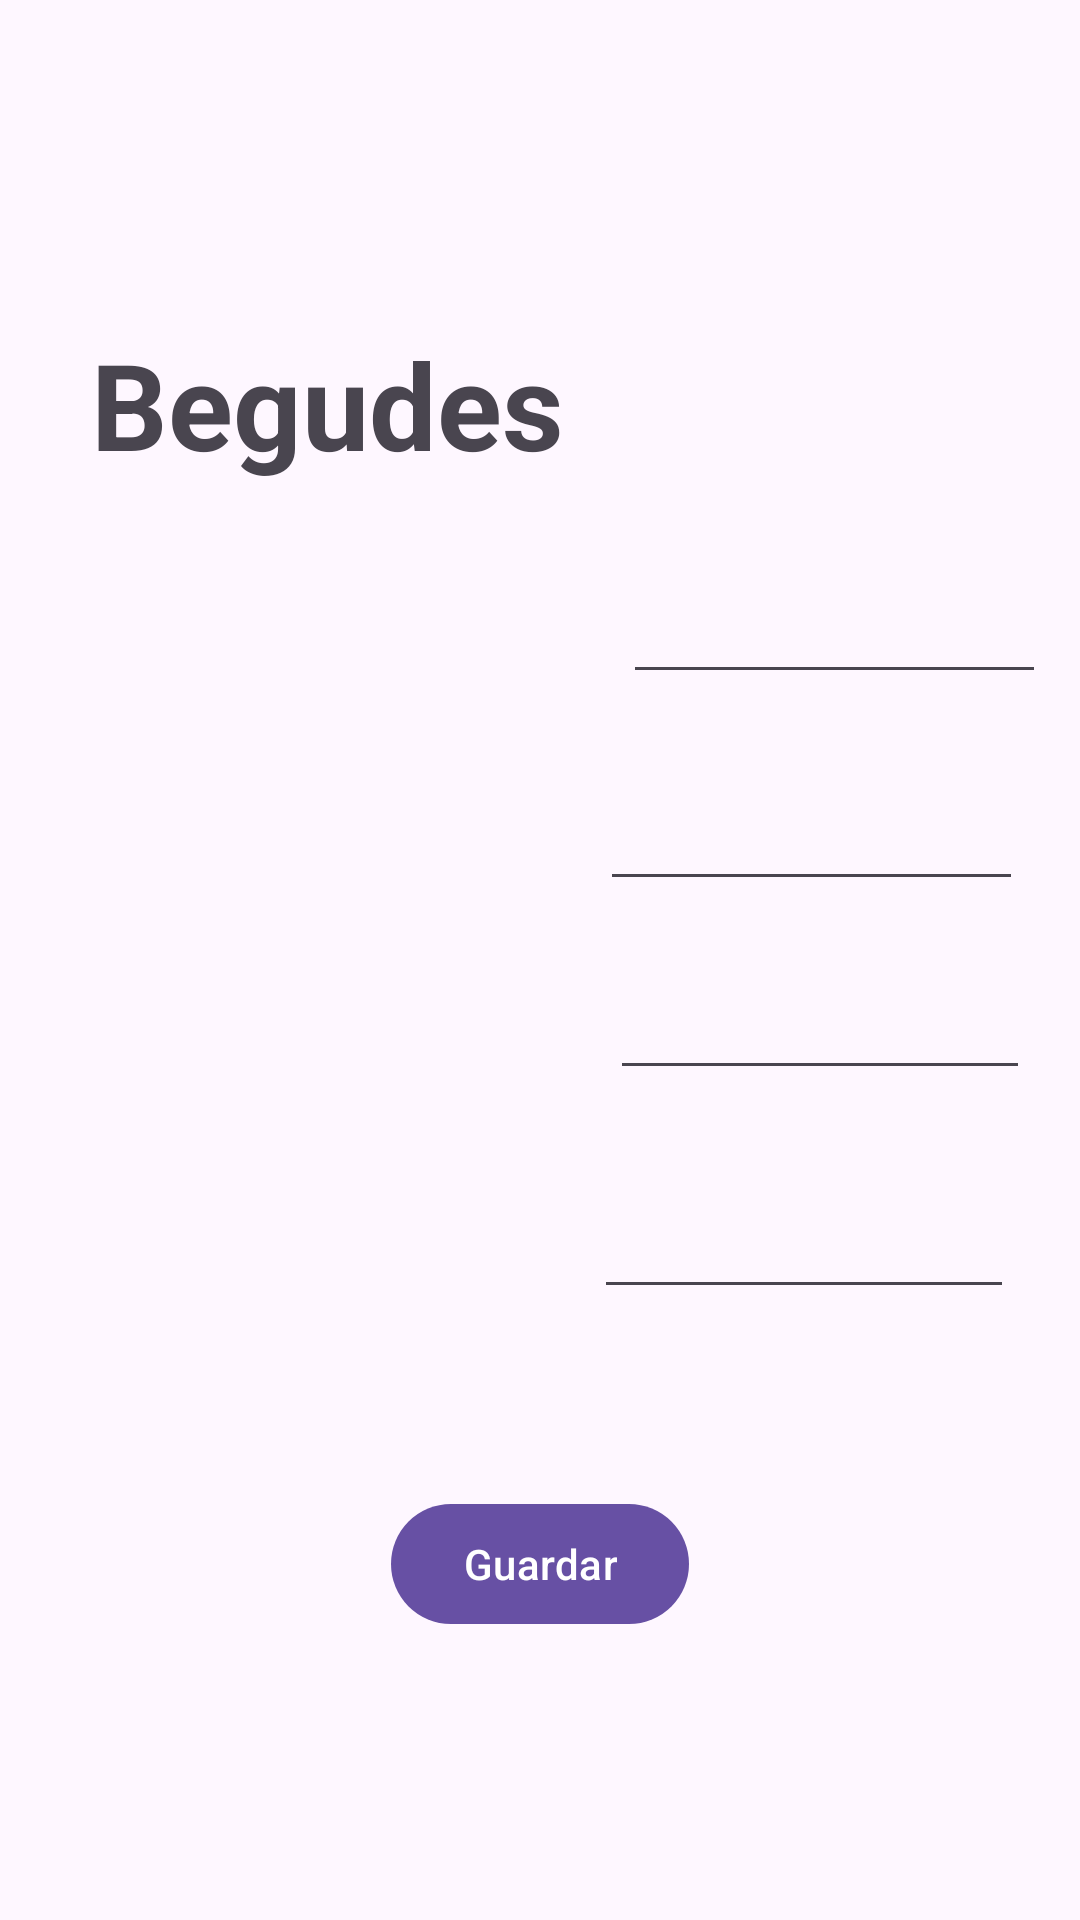

Write the Android layout XML for this screen, with the resource values it uses.
<!-- AndroidManifest.xml: application theme Theme.ProjecteCafeteria -->
<!-- res/layout/fragment_begudes.xml -->
<?xml version="1.0" encoding="utf-8"?>
<layout>


<FrameLayout xmlns:android="http://schemas.android.com/apk/res/android"
    xmlns:app="http://schemas.android.com/apk/res-auto"
    xmlns:tools="http://schemas.android.com/tools"
    android:layout_width="match_parent"
    android:layout_height="match_parent"
    tools:context=".Home.Begudes.BegudesFragment">

    
    <androidx.constraintlayout.widget.ConstraintLayout
        android:layout_width="match_parent"
        android:layout_height="match_parent">

        <TextView
            android:id="@+id/textViewProd1"
            android:layout_width="97dp"
            android:layout_height="29dp"
            android:layout_marginTop="36dp"
            android:text=""
            android:textSize="20sp"
            app:layout_constraintEnd_toEndOf="parent"
            app:layout_constraintHorizontal_bias="0.158"
            app:layout_constraintStart_toStartOf="parent"
            app:layout_constraintTop_toBottomOf="@+id/textView5" />

        <TextView
            android:id="@+id/textView5"
            android:layout_width="wrap_content"
            android:layout_height="wrap_content"
            android:layout_marginTop="108dp"
            android:text="Begudes"
            android:textSize="40sp"
            android:textStyle="bold"
            app:layout_constraintEnd_toEndOf="parent"
            app:layout_constraintHorizontal_bias="0.15"
            app:layout_constraintStart_toStartOf="parent"
            app:layout_constraintTop_toTopOf="parent" />

        <TextView
            android:id="@+id/textViewProd4"
            android:layout_width="wrap_content"
            android:layout_height="wrap_content"
            android:layout_marginTop="248dp"
            android:text=""
            android:textSize="20sp"
            app:layout_constraintEnd_toEndOf="parent"
            app:layout_constraintHorizontal_bias="0.151"
            app:layout_constraintStart_toStartOf="parent"
            app:layout_constraintTop_toBottomOf="@+id/textView5" />

        <TextView
            android:id="@+id/textViewProd2"
            android:layout_width="wrap_content"
            android:layout_height="wrap_content"
            android:layout_marginTop="112dp"
            android:text=""
            android:textSize="20sp"
            app:layout_constraintEnd_toEndOf="parent"
            app:layout_constraintHorizontal_bias="0.145"
            app:layout_constraintStart_toStartOf="parent"
            app:layout_constraintTop_toBottomOf="@+id/textView5" />

        <TextView
            android:id="@+id/textViewProd3"
            android:layout_width="wrap_content"
            android:layout_height="wrap_content"
            android:layout_marginTop="176dp"
            android:text=""
            android:textSize="20sp"
            app:layout_constraintEnd_toEndOf="parent"
            app:layout_constraintHorizontal_bias="0.131"
            app:layout_constraintStart_toStartOf="parent"
            app:layout_constraintTop_toBottomOf="@+id/textView5" />

        <EditText
            android:id="@+id/editTextNumber1"
            android:layout_width="141dp"
            android:layout_height="42dp"
            android:layout_marginTop="28dp"
            android:ems="10"
            android:inputType="number"
            android:text=""
            app:layout_constraintEnd_toEndOf="parent"
            app:layout_constraintHorizontal_bias="0.859"
            app:layout_constraintStart_toEndOf="@+id/textViewProd1"
            app:layout_constraintTop_toBottomOf="@+id/textView5" />

        <EditText
            android:id="@+id/editTextNumber4"
            android:layout_width="140dp"
            android:layout_height="43dp"
            android:layout_marginTop="232dp"
            android:ems="10"
            android:inputType="number"
            android:text=""
            app:layout_constraintEnd_toEndOf="parent"
            app:layout_constraintHorizontal_bias="0.868"
            app:layout_constraintStart_toEndOf="@+id/textViewProd4"
            app:layout_constraintTop_toBottomOf="@+id/textView5" />

        <EditText
            android:id="@+id/editTextNumber2"
            android:layout_width="141dp"
            android:layout_height="43dp"
            android:layout_marginTop="96dp"
            android:ems="10"
            android:inputType="number"
            android:text=""
            app:layout_constraintEnd_toEndOf="parent"
            app:layout_constraintHorizontal_bias="0.885"
            app:layout_constraintStart_toEndOf="@+id/textViewProd2"
            app:layout_constraintTop_toBottomOf="@+id/textView5" />

        <EditText
            android:id="@+id/editTextNumber3"
            android:layout_width="140dp"
            android:layout_height="42dp"
            android:layout_marginTop="160dp"
            android:ems="10"
            android:inputType="number"
            android:text=""
            app:layout_constraintEnd_toEndOf="parent"
            app:layout_constraintHorizontal_bias="0.903"
            app:layout_constraintStart_toEndOf="@+id/textViewProd3"
            app:layout_constraintTop_toBottomOf="@+id/textView5" />

        <Button
            android:id="@+id/buttonSave"
            android:layout_width="wrap_content"
            android:layout_height="wrap_content"
            android:layout_marginTop="336dp"
            android:text="Guardar"
            app:layout_constraintEnd_toEndOf="parent"
            app:layout_constraintStart_toStartOf="parent"
            app:layout_constraintTop_toBottomOf="@+id/textView5" />

        <TextView
            android:id="@+id/textViewpreu1"
            android:layout_width="wrap_content"
            android:layout_height="wrap_content"
            android:layout_marginTop="44dp"
            android:text=""
            app:layout_constraintEnd_toStartOf="@+id/editTextNumber1"
            app:layout_constraintHorizontal_bias="0.243"
            app:layout_constraintStart_toEndOf="@+id/textViewProd1"
            app:layout_constraintTop_toBottomOf="@+id/textView5" />

        <TextView
            android:id="@+id/textViewpreu4"
            android:layout_width="wrap_content"
            android:layout_height="wrap_content"
            android:layout_marginTop="256dp"
            android:text=""
            app:layout_constraintEnd_toStartOf="@+id/editTextNumber4"
            app:layout_constraintHorizontal_bias="0.159"
            app:layout_constraintStart_toEndOf="@+id/textViewProd4"
            app:layout_constraintTop_toBottomOf="@+id/textView5" />

        <TextView
            android:id="@+id/textViewpreu2"
            android:layout_width="wrap_content"
            android:layout_height="wrap_content"
            android:layout_marginTop="120dp"
            android:text=""
            app:layout_constraintEnd_toStartOf="@+id/editTextNumber2"
            app:layout_constraintHorizontal_bias="0.17"
            app:layout_constraintStart_toEndOf="@+id/textViewProd2"
            app:layout_constraintTop_toBottomOf="@+id/textView5" />

        <TextView
            android:id="@+id/textViewpreu3"
            android:layout_width="wrap_content"
            android:layout_height="wrap_content"
            android:layout_marginTop="184dp"
            android:text=""
            app:layout_constraintEnd_toStartOf="@+id/editTextNumber3"
            app:layout_constraintHorizontal_bias="0.138"
            app:layout_constraintStart_toEndOf="@+id/textViewProd3"
            app:layout_constraintTop_toBottomOf="@+id/textView5" />

    </androidx.constraintlayout.widget.ConstraintLayout>

</FrameLayout>
</layout>
<!-- resources referenced by this layout -->
<resources>
  <style name="Theme.ProjecteCafeteria" parent="Base.Theme.ProjecteCafeteria" />
  <style name="Base.Theme.ProjecteCafeteria" parent="Theme.Material3.DayNight.NoActionBar">
          
          
      </style>
</resources>
